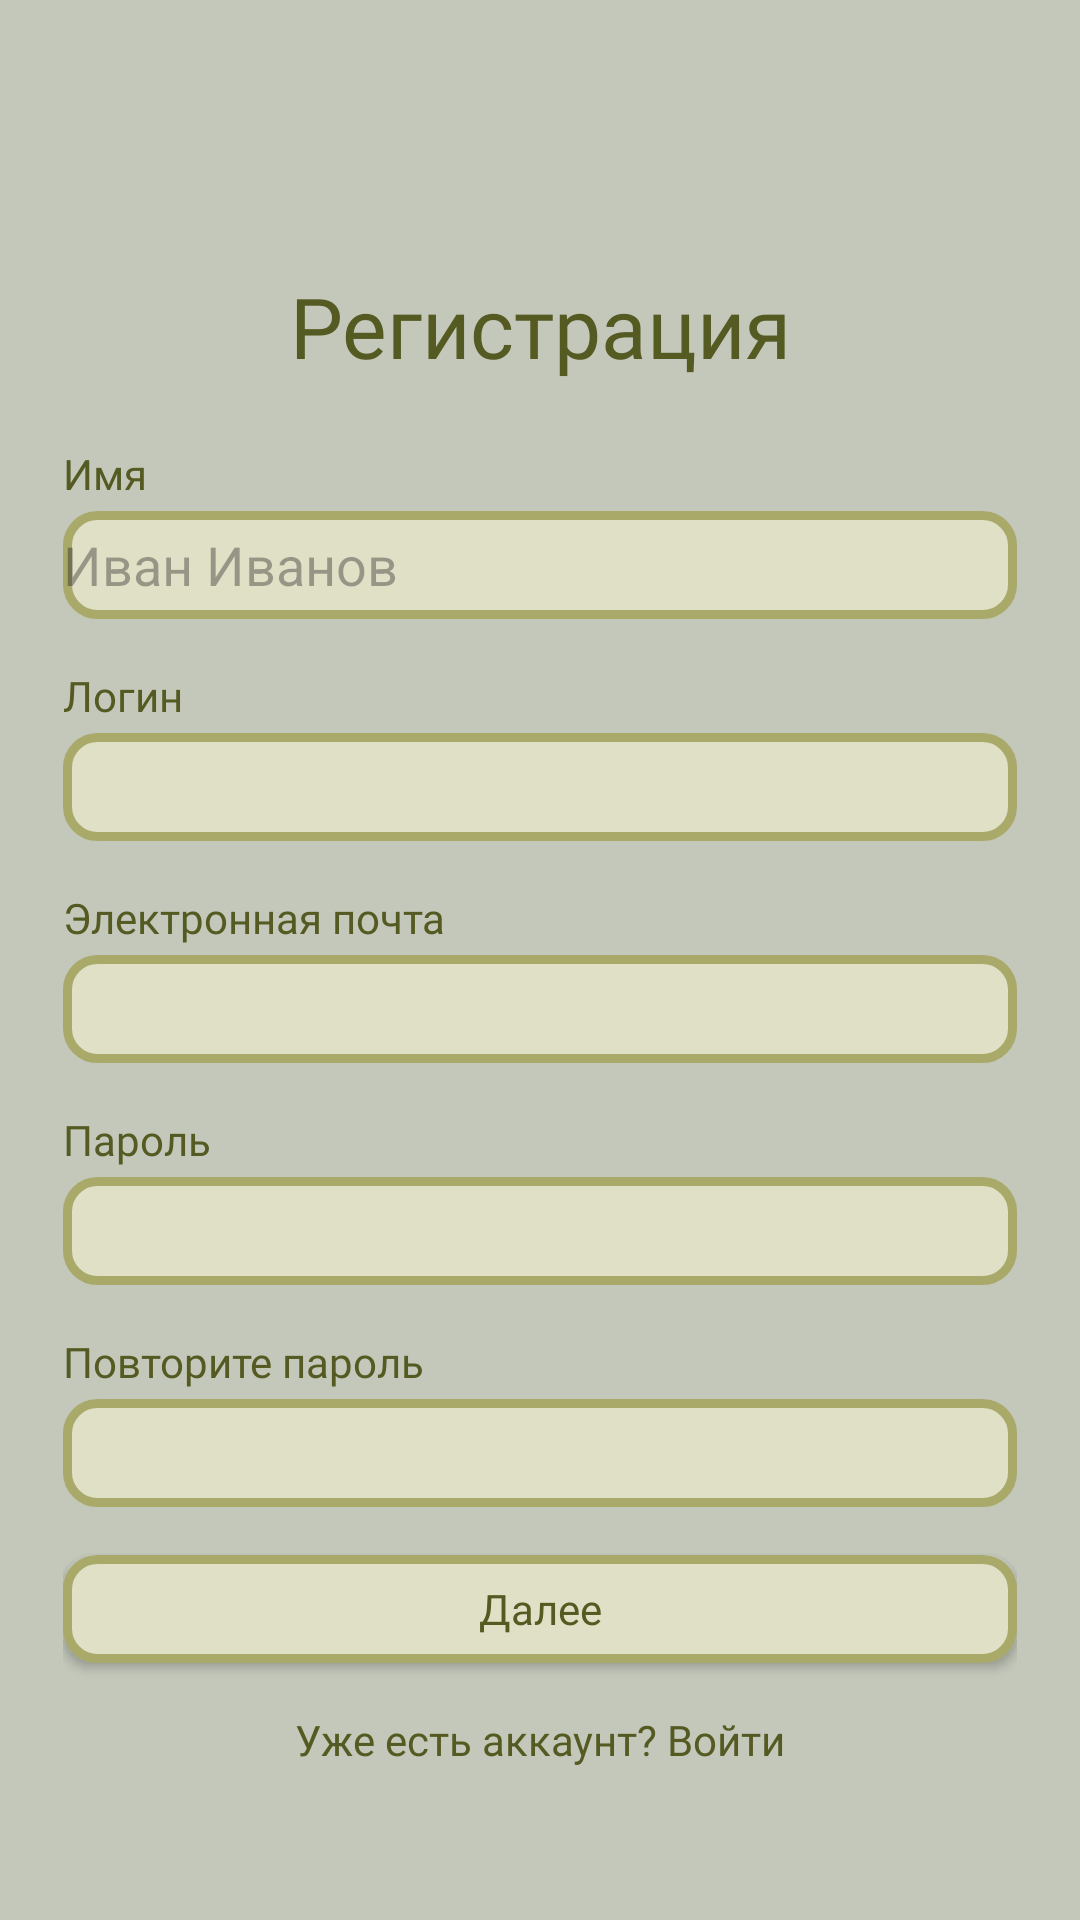

Write the Android layout XML for this screen, with the resource values it uses.
<!-- AndroidManifest.xml: application theme Theme.FinSchoolApp -->
<!-- res/layout/registration_screen_activity.xml -->
<?xml version="1.0" encoding="utf-8"?>
<LinearLayout xmlns:android="http://schemas.android.com/apk/res/android"
    xmlns:tools="http://schemas.android.com/tools"
    android:layout_width="match_parent"
    android:layout_height="match_parent"
    android:background="@color/main_background"
    android:orientation="vertical">

    <TextView
        style="@style/TextViewBaseVariant.MainHeader"
        android:layout_width="match_parent"
        android:layout_height="wrap_content"
        android:layout_marginHorizontal="16dp"
        android:layout_marginTop="90dp"
        android:gravity="center_horizontal"
        android:text="@string/label_registration">
    </TextView>

    <LinearLayout
        android:layout_width="match_parent"
        android:layout_height="450dp"
        android:layout_margin="21dp"
        android:layout_marginHorizontal="16dp"
        android:layout_marginTop="186dp"
        android:orientation="vertical">

        <LinearLayout
            android:layout_width="match_parent"
            android:layout_height="wrap_content"
            android:orientation="vertical">

            <TextView
                style="@style/TextViewBaseVariant"
                android:layout_width="match_parent"
                android:layout_height="wrap_content"
                android:text="@string/label_name">

            </TextView>

            <EditText
                android:layout_width="match_parent"
                android:layout_height="36dp"
                android:layout_marginTop="3dp"
                android:background="@drawable/shape_rounded_field"
                android:hint="Иван Иванов"
                android:inputType="text">

            </EditText>

            <TextView
                style="@style/TextViewBaseVariant"
                android:layout_width="match_parent"
                android:layout_height="wrap_content"
                android:layout_marginTop="16dp"
                android:text="@string/label_login">

            </TextView>

            <EditText
                style="@style/TextViewBaseVariant"
                android:layout_width="match_parent"
                android:layout_height="36dp"
                android:layout_marginTop="3dp"
                android:background="@drawable/shape_rounded_field"
                android:inputType="text">

            </EditText>

            <TextView
                style="@style/TextViewBaseVariant"
                android:layout_width="match_parent"
                android:layout_height="wrap_content"
                android:layout_marginTop="16dp"
                android:text="@string/label_email">

            </TextView>

            <EditText
                style="@style/TextViewBaseVariant"
                android:layout_width="match_parent"
                android:layout_height="36dp"
                android:layout_marginTop="3dp"
                android:background="@drawable/shape_rounded_field"
                android:inputType="text">
            </EditText>

            <TextView
                style="@style/TextViewBaseVariant"
                android:layout_width="match_parent"
                android:layout_height="wrap_content"
                android:layout_marginTop="16dp"
                android:text="@string/label_password">

            </TextView>

            <EditText
                style="@style/TextViewBaseVariant"
                android:layout_width="match_parent"
                android:layout_height="36dp"
                android:layout_marginTop="3dp"
                android:background="@drawable/shape_rounded_field"
                android:inputType="text">
            </EditText>

            <TextView
                style="@style/TextViewBaseVariant"
                android:layout_width="match_parent"
                android:layout_height="wrap_content"
                android:layout_marginTop="16dp"
                android:text="@string/label_password_again">

            </TextView>

            <EditText
                style="@style/TextViewBaseVariant"
                android:layout_width="match_parent"
                android:layout_height="36dp"
                android:layout_marginTop="3dp"
                android:background="@drawable/shape_rounded_field"
                android:inputType="text">
            </EditText>

            <android.widget.Button
                style="@style/TextViewBaseVariant"
                android:layout_width="match_parent"
                android:layout_height="36dp"
                android:layout_marginTop="16dp"
                android:background="@drawable/shape_rounded_field"
                android:text="@string/button_next"
                android:textAllCaps="false">

            </android.widget.Button>

            <android.widget.Button
                style="@style/TextViewBaseVariant"
                android:layout_width="match_parent"
                android:layout_height="20dp"
                android:layout_marginTop="16dp"
                android:background="@android:color/transparent"
                android:gravity="center_horizontal"
                android:text="@string/button_sign_in_from_reg"
                android:textAllCaps="false">
            </android.widget.Button>


        </LinearLayout>
    </LinearLayout>



</LinearLayout>
<!-- resources referenced by this layout -->
<resources>
  <color name="main_background">#C3C8BB</color>
  <!-- drawable shape_rounded_field (drawable) -->
  <?xml version="1.0" encoding="utf-8"?>
  <shape xmlns:android="http://schemas.android.com/apk/res/android">
  
  
      <solid android:color="@color/third_light" />
      <corners android:radius="10dp" />
  
      <stroke
          android:width="3dp"
          android:color="@color/third" />
  </shape>
  <string name="button_next">Далее</string>
  <string name="button_sign_in_from_reg">Уже есть аккаунт? Войти</string>
  <string name="label_email">Электронная почта</string>
  <string name="label_login">Логин</string>
  <string name="label_name">Имя</string>
  <string name="label_password">Пароль</string>
  <string name="label_password_again">Повторите пароль</string>
  <string name="label_registration">Регистрация</string>
  <style name="TextViewBaseVariant" parent="TextAppearance.AppCompat">
          <item name="android:fontFamily">@font/nunito_regular</item>
          <item name="android:textSize">14sp</item>
          <item name="android:textColor">@color/secondary</item>
      </style>
  <style name="TextViewBaseVariant.MainHeader">
          <item name="android:fontFamily">@font/nunito_regular</item>
          <item name="android:textSize">28sp</item>
          <item name="android:textColor">@color/secondary</item>
      </style>
  <style name="Theme.FinSchoolApp" parent="Base.Theme.FinSchoolApp" />
  <color name="third_light">#E0E0C6</color>
  <color name="third">#A9A969</color>
  <color name="secondary">#545A21</color>
  <style name="Base.Theme.FinSchoolApp" parent="Theme.Material3.DayNight.NoActionBar">
          
          
          <item name="android:statusBarColor">@color/white</item>
          <item name="android:windowLightStatusBar">true</item>
      </style>
  <color name="white">#FFFFFFFF</color>
</resources>
